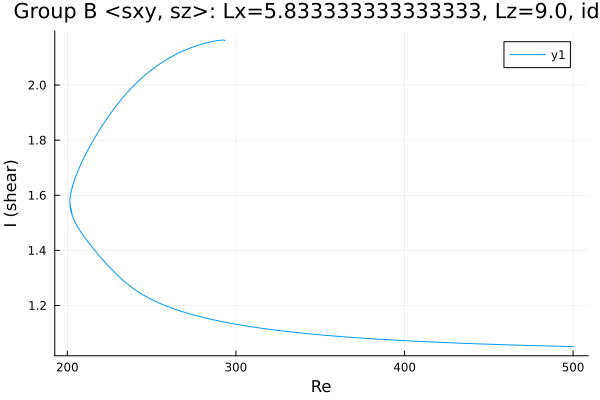

Data behind this chart, as committed beside it:
Re, shear
500.0, 1.051
499.2, 1.051
497.8, 1.051
496.4, 1.051
495, 1.052
493.6, 1.052
492.1, 1.052
490.7, 1.052
489.3, 1.052
487.9, 1.053
486.5, 1.053
485.1, 1.053
483.7, 1.053
482.2, 1.054
480.8, 1.054
479.4, 1.054
478, 1.054
476.6, 1.055
475.2, 1.055
473.8, 1.055
472.3, 1.055
470.9, 1.055
469.5, 1.056
468.1, 1.056
466.7, 1.056
465.3, 1.057
463.9, 1.057
462.4, 1.057
461, 1.057
459.6, 1.058
458.2, 1.058
456.8, 1.058
455.4, 1.058
454, 1.059
452.5, 1.059
451.1, 1.059
449.7, 1.06
448.3, 1.06
446.9, 1.06
445.5, 1.06
444.1, 1.061
442.6, 1.061
441.2, 1.061
439.8, 1.062
438.4, 1.062
437, 1.062
435.6, 1.063
434.2, 1.063
432.7, 1.063
431.3, 1.064
429.9, 1.064
428.5, 1.064
427.1, 1.065
425.7, 1.065
424.3, 1.065
422.8, 1.066
421.4, 1.066
420, 1.067
418.6, 1.067
417.2, 1.067
... 650 more rows
